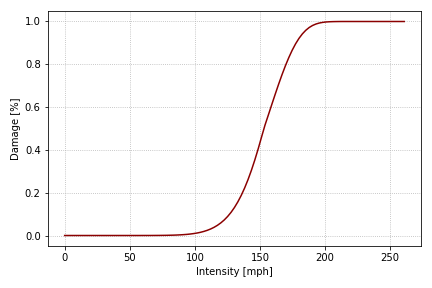

Data behind this chart, as committed beside it:
Damage, IM_c, IM_mph, VULNERABILITY_ID
0.0, 0.0, 0.0, 31
0.0, 1.342, 2.608, 31
0.0, 2.683, 5.216, 31
0.0, 4.025, 7.824, 31
0.0, 5.367, 10.43, 31
0.0, 6.708, 13.04, 31
0.0, 8.05, 15.65, 31
0.0, 9.392, 18.26, 31
0.0, 10.73, 20.86, 31
0.0, 12.07, 23.47, 31
0.0, 13.42, 26.08, 31
0.0, 14.76, 28.69, 31
0.0, 16.1, 31.3, 31
0.0, 17.44, 33.9, 31
0.0, 18.78, 36.51, 31
0.0, 20.12, 39.12, 31
0.0, 21.47, 41.73, 31
0.0, 22.81, 44.34, 31
0.0, 24.15, 46.94, 31
0.0, 25.49, 49.55, 31
0.0, 26.83, 52.16, 31
0.0, 28.18, 54.77, 31
0.0, 29.52, 57.38, 31
0.0001, 30.86, 59.98, 31
0.0001, 32.2, 62.59, 31
0.0001, 33.54, 65.2, 31
0.0002, 34.88, 67.81, 31
0.0003, 36.23, 70.42, 31
0.0004, 37.57, 73.02, 31
0.0006, 38.91, 75.63, 31
0.0008, 40.25, 78.24, 31
0.0012, 41.59, 80.85, 31
0.0016, 42.93, 83.46, 31
0.0022, 44.27, 86.06, 31
0.003, 45.62, 88.67, 31
0.004, 46.96, 91.28, 31
0.0052, 48.3, 93.89, 31
0.0069, 49.64, 96.5, 31
0.009, 50.98, 99.1, 31
0.0116, 52.33, 101.7, 31
0.0149, 53.67, 104.3, 31
0.0191, 55.01, 106.9, 31
0.0242, 56.35, 109.5, 31
0.0305, 57.69, 112.1, 31
0.0383, 59.03, 114.8, 31
0.0477, 60.38, 117.4, 31
0.0591, 61.72, 120, 31
0.0727, 63.06, 122.6, 31
0.089, 64.4, 125.2, 31
0.1082, 65.74, 127.8, 31
0.1308, 67.08, 130.4, 31
0.1571, 68.42, 133, 31
0.1874, 69.77, 135.6, 31
0.222, 71.11, 138.2, 31
0.2611, 72.45, 140.8, 31
0.3048, 73.79, 143.4, 31
0.3529, 75.13, 146, 31
0.4052, 76.47, 148.7, 31
0.4611, 77.82, 151.3, 31
0.5158, 79.16, 153.9, 31
... 41 more rows
